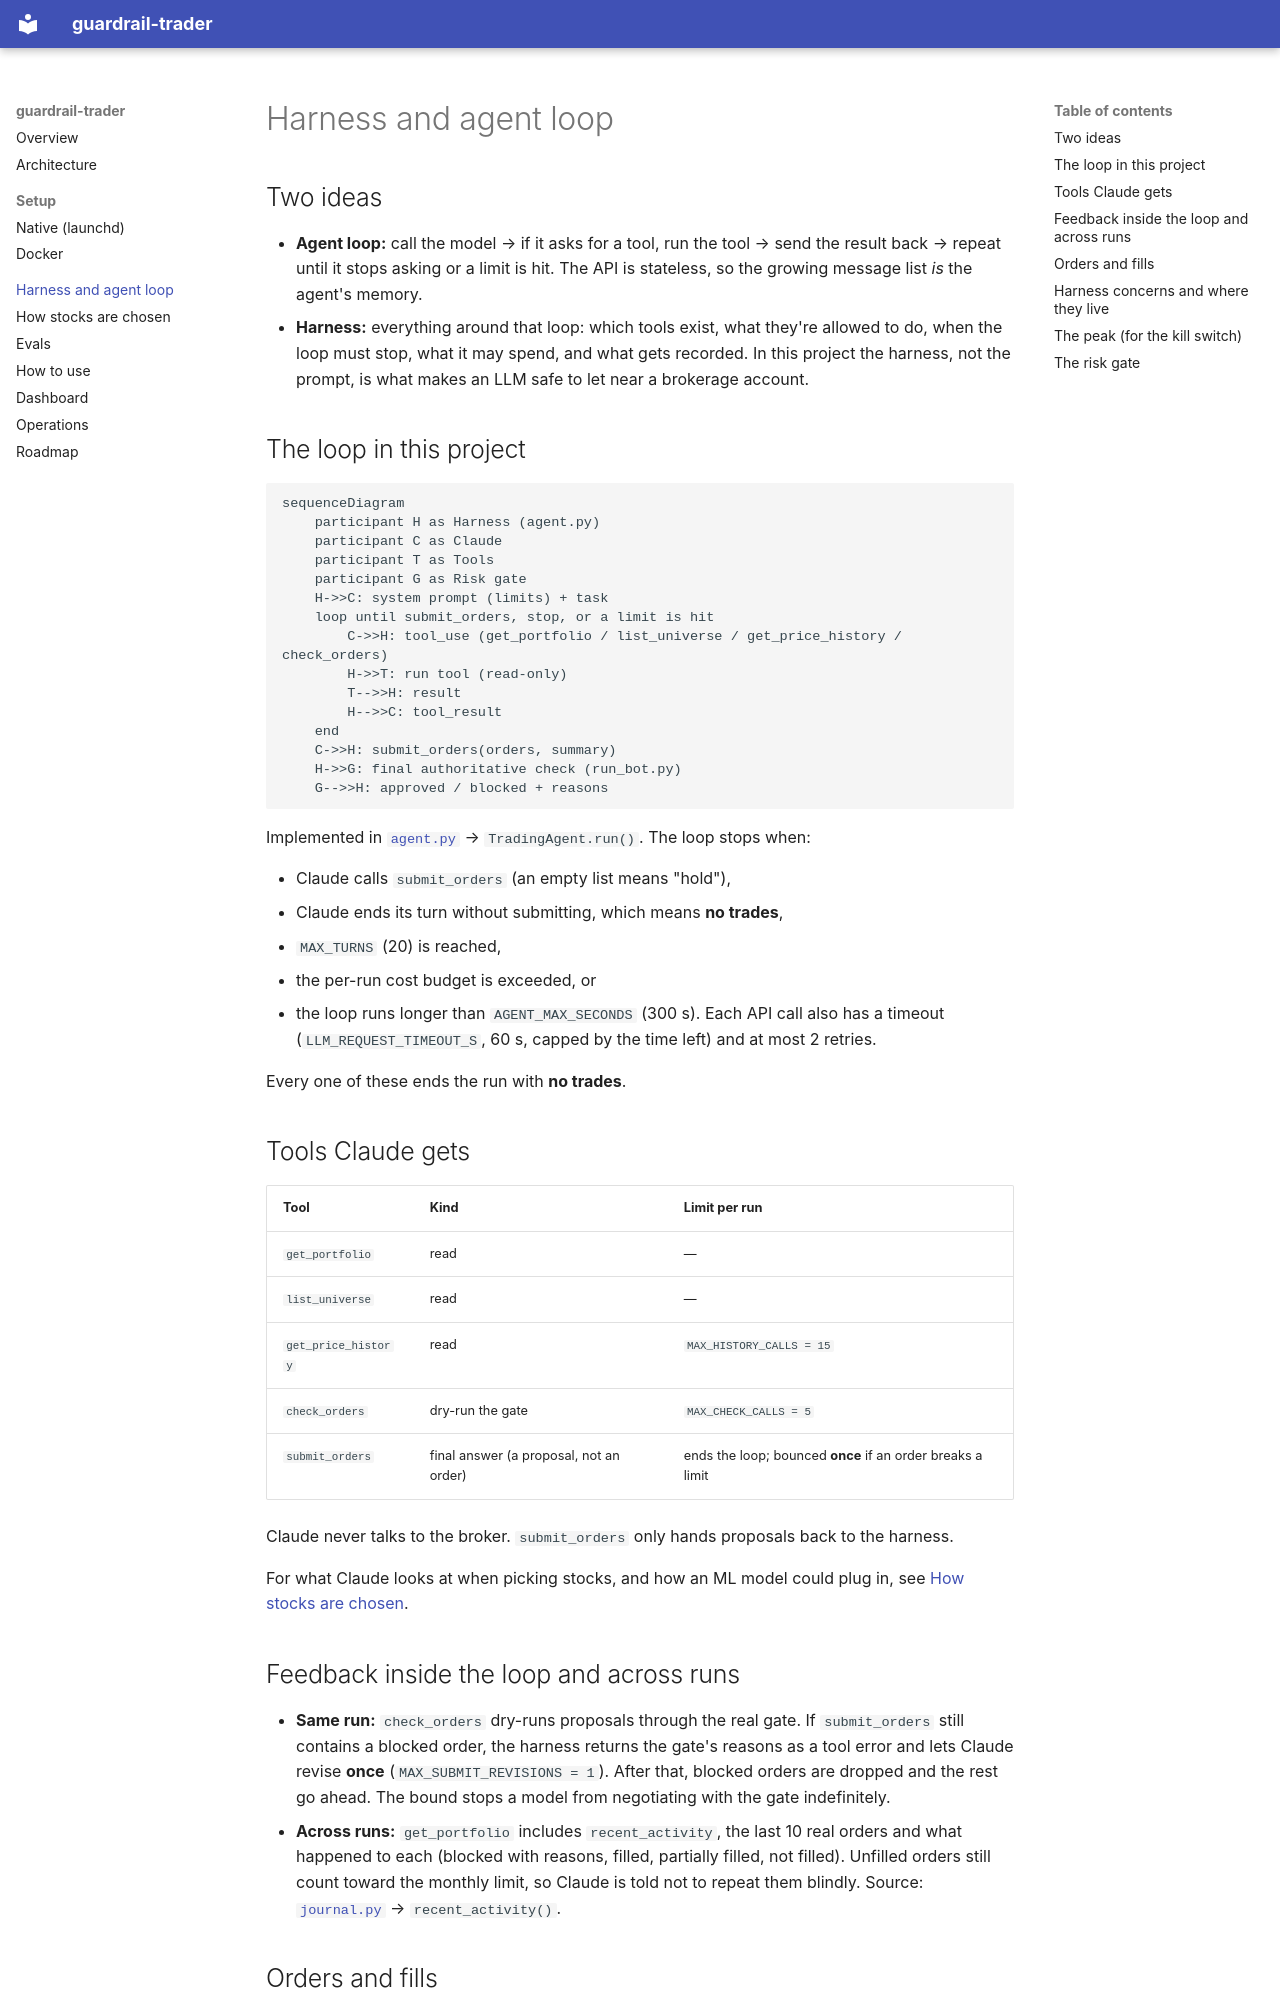

repository: saifulislamamiyo/guardrail-trader · page: harness-and-loop/index.html · generator: mkdocs

# Harness and agent loop

## Two ideas

- **Agent loop:** call the model → if it asks for a tool, run the tool → send the result back →
  repeat until it stops asking or a limit is hit. The API is stateless, so the growing message
  list *is* the agent's memory.
- **Harness:** everything around that loop: which tools exist, what they're allowed to do, when the
  loop must stop, what it may spend, and what gets recorded. In this project the harness, not the
  prompt, is what makes an LLM safe to let near a brokerage account.

## The loop in this project

```mermaid
sequenceDiagram
    participant H as Harness (agent.py)
    participant C as Claude
    participant T as Tools
    participant G as Risk gate
    H->>C: system prompt (limits) + task
    loop until submit_orders, stop, or a limit is hit
        C->>H: tool_use (get_portfolio / list_universe / get_price_history / check_orders)
        H->>T: run tool (read-only)
        T-->>H: result
        H-->>C: tool_result
    end
    C->>H: submit_orders(orders, summary)
    H->>G: final authoritative check (run_bot.py)
    G-->>H: approved / blocked + reasons
```

Implemented in [`agent.py`](https://github.com/saifulislamamiyo/guardrail-trader/blob/main/guardrail_trader/agent.py) → `TradingAgent.run()`. The loop stops when:

- Claude calls `submit_orders` (an empty list means "hold"),
- Claude ends its turn without submitting, which means **no trades**,
- `MAX_TURNS` (20) is reached,
- the per-run cost budget is exceeded, or
- the loop runs longer than `AGENT_MAX_SECONDS` (300 s). Each API call also has a timeout
  (`LLM_REQUEST_TIMEOUT_S`, 60 s, capped by the time left) and at most 2 retries.

Every one of these ends the run with **no trades**.

## Tools Claude gets

| Tool | Kind | Limit per run |
|---|---|---|
| `get_portfolio` | read | — |
| `list_universe` | read | — |
| `get_price_history` | read | `MAX_HISTORY_CALLS = 15` |
| `check_orders` | dry-run the gate | `MAX_CHECK_CALLS = 5` |
| `submit_orders` | final answer (a proposal, not an order) | ends the loop; bounced **once** if an order breaks a limit |

Claude never talks to the broker. `submit_orders` only hands proposals back to the harness.

For what Claude looks at when picking stocks, and how an ML model could plug in, see
[How stocks are chosen](stock-selection.md).

## Feedback inside the loop and across runs

- **Same run:** `check_orders` dry-runs proposals through the real gate. If `submit_orders` still
  contains a blocked order, the harness returns the gate's reasons as a tool error and lets Claude
  revise **once** (`MAX_SUBMIT_REVISIONS = 1`). After that, blocked orders are dropped and the rest
  go ahead. The bound stops a model from negotiating with the gate indefinitely.
- **Across runs:** `get_portfolio` includes `recent_activity`, the last 10 real orders and what
  happened to each (blocked with reasons, filled, partially filled, not filled). Unfilled orders
  still count toward the monthly limit, so Claude is told not to repeat them blindly.
  Source: [`journal.py`](https://github.com/saifulislamamiyo/guardrail-trader/blob/main/guardrail_trader/journal.py) → `recent_activity()`.
